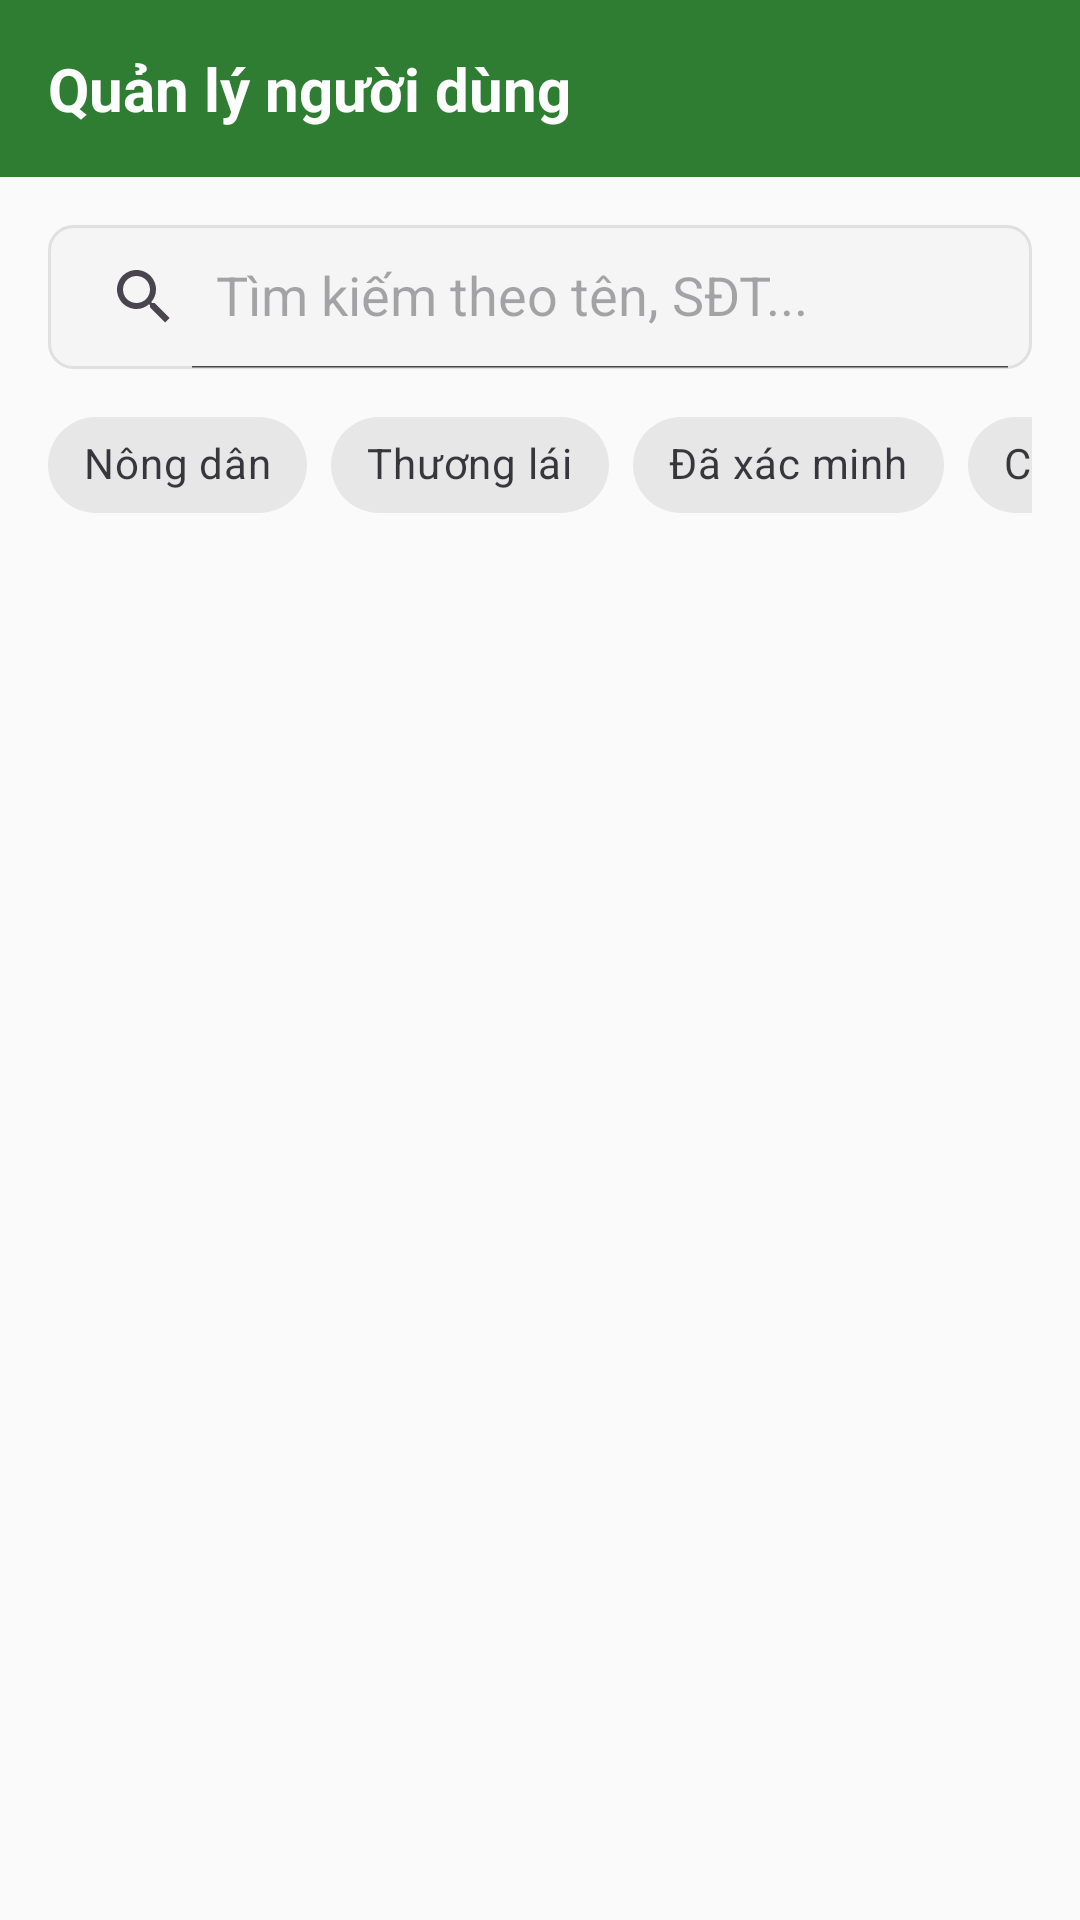

Android layout source for this screen:
<!-- AndroidManifest.xml: application theme Theme.AgriConnect -->
<!-- res/layout/fragment_admin_users.xml -->
<?xml version="1.0" encoding="utf-8"?>
<androidx.constraintlayout.widget.ConstraintLayout xmlns:android="http://schemas.android.com/apk/res/android"
    xmlns:app="http://schemas.android.com/apk/res-auto"
    android:layout_width="match_parent"
    android:layout_height="match_parent"
    android:background="@color/background">

    
    <LinearLayout
        android:id="@+id/header"
        android:layout_width="0dp"
        android:layout_height="wrap_content"
        android:background="@color/primary"
        android:gravity="center_vertical"
        android:padding="16dp"
        app:layout_constraintEnd_toEndOf="parent"
        app:layout_constraintStart_toStartOf="parent"
        app:layout_constraintTop_toTopOf="parent">

        <TextView
            android:layout_width="wrap_content"
            android:layout_height="wrap_content"
            android:text="Quản lý người dùng"
            android:textColor="@android:color/white"
            android:textSize="20sp"
            android:textStyle="bold" />
    </LinearLayout>



    <androidx.appcompat.widget.SearchView
        android:id="@+id/searchView"
        android:layout_width="0dp"
        android:layout_height="wrap_content"
        android:layout_margin="16dp"
        android:background="@drawable/bg_search_input"
        app:iconifiedByDefault="false"
        app:queryHint="Tìm kiếm theo tên, SĐT..."
        app:layout_constraintEnd_toEndOf="parent"
        app:layout_constraintStart_toStartOf="parent"
        app:layout_constraintTop_toBottomOf="@id/header" />

    <HorizontalScrollView
        android:id="@+id/filterScroll"
        android:layout_width="0dp"
        android:layout_height="wrap_content"
        android:layout_marginTop="8dp"
        android:paddingHorizontal="16dp"
        android:scrollbars="none"
        app:layout_constraintEnd_toEndOf="parent"
        app:layout_constraintStart_toStartOf="parent"
        app:layout_constraintTop_toBottomOf="@id/searchView">

        <com.google.android.material.chip.ChipGroup
            android:id="@+id/chipGroupFilter"
            android:layout_width="wrap_content"
            android:layout_height="wrap_content"
            app:singleSelection="false">

            <com.google.android.material.chip.Chip
                android:id="@+id/chipRoleFarmer"
                style="@style/Widget.MaterialComponents.Chip.Filter"
                android:layout_width="wrap_content"
                android:layout_height="wrap_content"
                android:text="Nông dân" />

            <com.google.android.material.chip.Chip
                android:id="@+id/chipRoleTrader"
                style="@style/Widget.MaterialComponents.Chip.Filter"
                android:layout_width="wrap_content"
                android:layout_height="wrap_content"
                android:text="Thương lái" />

            <com.google.android.material.chip.Chip
                android:id="@+id/chipKycVerified"
                style="@style/Widget.MaterialComponents.Chip.Filter"
                android:layout_width="wrap_content"
                android:layout_height="wrap_content"
                android:text="Đã xác minh" />

            <com.google.android.material.chip.Chip
                android:id="@+id/chipKycPending"
                style="@style/Widget.MaterialComponents.Chip.Filter"
                android:layout_width="wrap_content"
                android:layout_height="wrap_content"
                android:text="Chờ duyệt" />
        </com.google.android.material.chip.ChipGroup>
    </HorizontalScrollView>

    <androidx.recyclerview.widget.RecyclerView
        android:id="@+id/recyclerUsers"
        android:layout_width="0dp"
        android:layout_height="0dp"
        android:clipToPadding="false"
        android:padding="12dp"
        app:layout_constraintBottom_toBottomOf="parent"
        app:layout_constraintEnd_toEndOf="parent"
        app:layout_constraintStart_toStartOf="parent"
        app:layout_constraintTop_toBottomOf="@id/filterScroll" />

    <TextView
        android:id="@+id/tvEmpty"
        android:layout_width="wrap_content"
        android:layout_height="wrap_content"
        android:text="Không có người dùng nào"
        android:textColor="@color/text_secondary"
        android:visibility="gone"
        app:layout_constraintBottom_toBottomOf="parent"
        app:layout_constraintEnd_toEndOf="parent"
        app:layout_constraintStart_toStartOf="parent"
        app:layout_constraintTop_toBottomOf="@id/header" />

    <ProgressBar
        android:id="@+id/progressBar"
        android:layout_width="wrap_content"
        android:layout_height="wrap_content"
        android:visibility="gone"
        app:layout_constraintBottom_toBottomOf="parent"
        app:layout_constraintEnd_toEndOf="parent"
        app:layout_constraintStart_toStartOf="parent"
        app:layout_constraintTop_toTopOf="parent" />

</androidx.constraintlayout.widget.ConstraintLayout>
<!-- resources referenced by this layout -->
<resources>
  <color name="background">#FAFAFA</color>
  <color name="primary">#2E7D32</color>
  <color name="text_secondary">#757575</color>
  <!-- drawable bg_search_input (drawable) -->
  <?xml version="1.0" encoding="utf-8"?>
  <shape xmlns:android="http://schemas.android.com/apk/res/android">
      <solid android:color="@color/input_background" />
      <corners android:radius="8dp" />
      <stroke android:width="1dp" android:color="#E0E0E0" />
  </shape>
  <style name="Theme.AgriConnect" parent="Base.Theme.AgriConnect" />
  <color name="input_background">#F5F5F5</color>
  <style name="Base.Theme.AgriConnect" parent="Theme.Material3.DayNight.NoActionBar">
          
          <item name="colorPrimary">@color/primary</item>
          <item name="colorPrimaryDark">@color/primary_dark</item>
          <item name="colorPrimaryVariant">@color/primary_variant</item>
          <item name="colorOnPrimary">@color/text_on_primary</item>
          
          
          <item name="colorSecondary">@color/secondary</item>
          <item name="colorSecondaryVariant">@color/secondary_dark</item>
          <item name="colorOnSecondary">@color/white</item>
          
          
          <item name="android:colorBackground">@color/background</item>
          <item name="colorSurface">@color/surface</item>
          <item name="colorSurfaceVariant">@color/surface_variant</item>
          
          
          <item name="colorError">@color/error</item>
          <item name="colorOnError">@color/white</item>
          
          
          <item name="android:statusBarColor">@color/primary_dark</item>
          <item name="android:navigationBarColor">@color/surface</item>
      </style>
  <color name="primary_dark">#1B5E20</color>
  <color name="primary_variant">#388E3C</color>
  <color name="text_on_primary">#FFFFFF</color>
  <color name="secondary">#1976D2</color>
  <color name="secondary_dark">#1565C0</color>
  <color name="white">#FFFFFFFF</color>
  <color name="surface">#FFFFFF</color>
  <color name="surface_variant">#F5F5F5</color>
  <color name="error">#F44336</color>
</resources>
